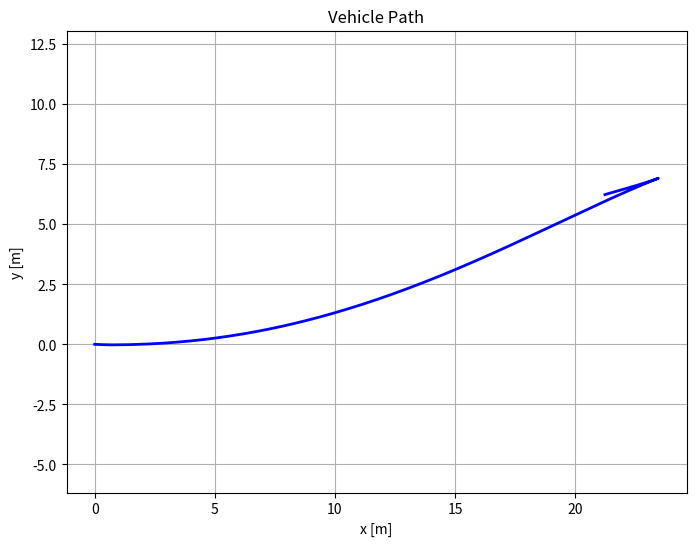

Write Python code to recreate this figure.
import numpy as np
import matplotlib.pyplot as plt

# Vehicle Parameters
m = 280 * 2           # Total mass [kg]
g = 9.81              # Gravity [m/s^2]
L = 1.6               # Wheelbase [m]
a = 0.9               # Distance from CG to front axle [m]
b = L - a             # Distance from CG to rear axle [m]
h = 0.35              # Height of CG [m]
mu = 1.5              # Friction coefficient
Iz = 230              # Yaw inertia [kg*m^2]
track = 1.2           # Track width [m]

Cf = 80000            # Front cornering stiffness [N/rad]
Cr = 80000            # Rear cornering stiffness [N/rad]

# Simulation Settings
dt = 0.01
T_end = 10
t = np.arange(0, T_end + dt, dt)

# Input profiles
steering_angle = 0.05 * np.sin(2 * np.pi * t / max(t))
Fx_total = np.zeros_like(t)
Fx_total[t <= 4] = 1000
Fx_total[(t > 4) & (t <= 7)] = -1500

# State Initialization
x = y = yaw = 0.0
vx = 0.1
vy = 0.0
r = 0.0

trajectory = np.zeros((len(t), 2))

# Main Simulation Loop
for i in range(len(t)):
    delta = steering_angle[i]
    Fx = Fx_total[i]

    a_x = Fx / m
    dFz = m * a_x * h / L

    Fz_front = m * g * b / L - dFz
    Fz_rear = m * g * a / L + dFz

    if abs(vx) < 0.5:
        alpha_f = alpha_r = 0.0
    else:
        alpha_f = np.arctan2(vy + a * r, vx) - delta
        alpha_r = np.arctan2(vy - b * r, vx)

    Fy_f = -Cf * alpha_f
    Fy_r = -Cr * alpha_r

    Fx_f = 0.5 * Fx
    Fx_r = 0.5 * Fx

    Fmax_f = mu * Fz_front
    Fmax_r = mu * Fz_rear

    Fy_f = np.clip(Fy_f, -np.sqrt(max(0, Fmax_f**2 - Fx_f**2)), np.sqrt(max(0, Fmax_f**2 - Fx_f**2)))
    Fy_r = np.clip(Fy_r, -np.sqrt(max(0, Fmax_r**2 - Fx_r**2)), np.sqrt(max(0, Fmax_r**2 - Fx_r**2)))

    F_total_x = Fx_f + Fx_r
    F_total_y = Fy_f + Fy_r

    ax = F_total_x / m + vy * r
    ay = F_total_y / m - vx * r
    yaw_dot = (a * Fy_f - b * Fy_r) / Iz

    vx += ax * dt
    vy += ay * dt
    r += yaw_dot * dt

    yaw += r * dt
    x += (vx * np.cos(yaw) - vy * np.sin(yaw)) * dt
    y += (vx * np.sin(yaw) + vy * np.cos(yaw)) * dt

    trajectory[i, :] = [x, y]

# Plot Results
plt.figure("Vehicle Trajectory", figsize=(8, 6))
plt.plot(trajectory[:, 0], trajectory[:, 1], 'b', linewidth=2)
plt.title('Vehicle Path')
plt.xlabel('x [m]')
plt.ylabel('y [m]')
plt.axis('equal')
plt.grid(True)
plt.show()
